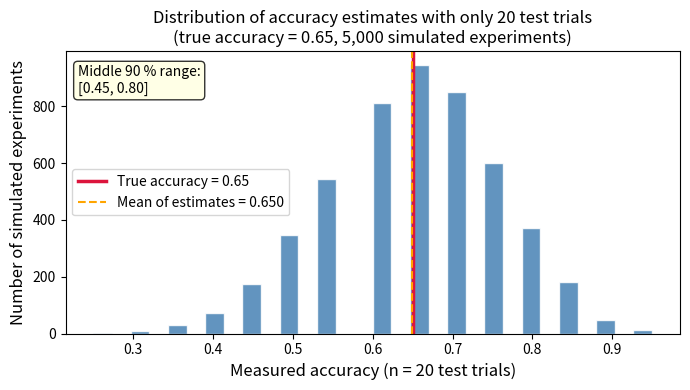
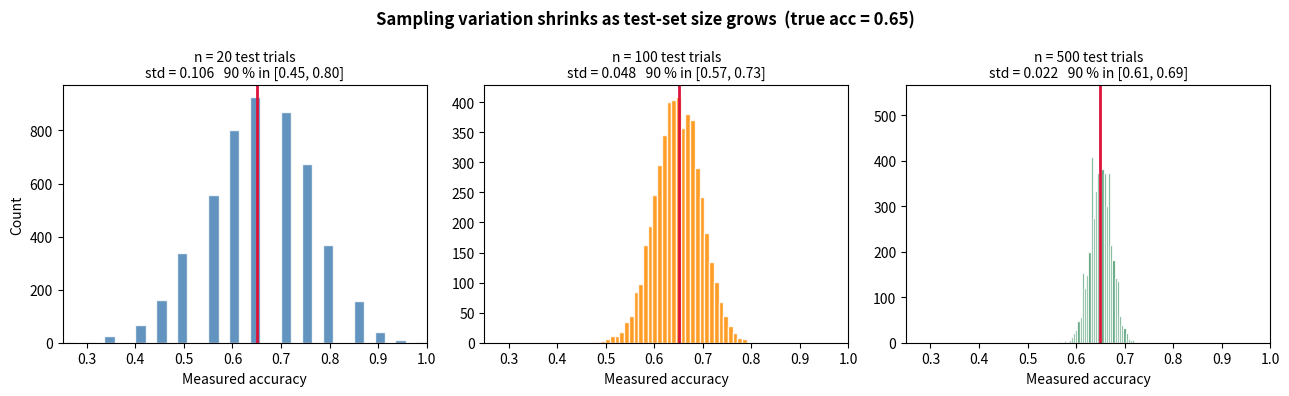
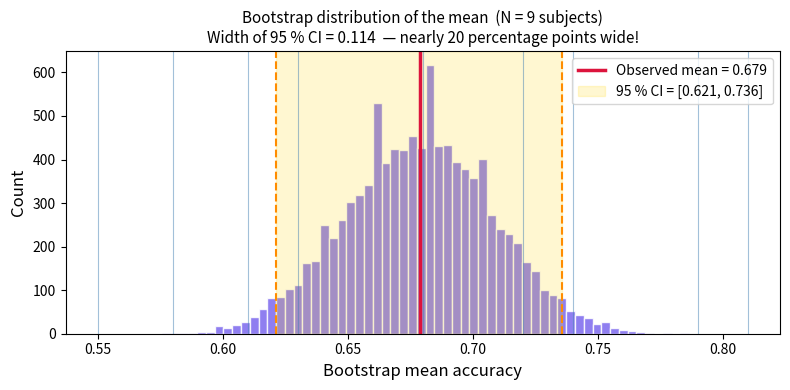
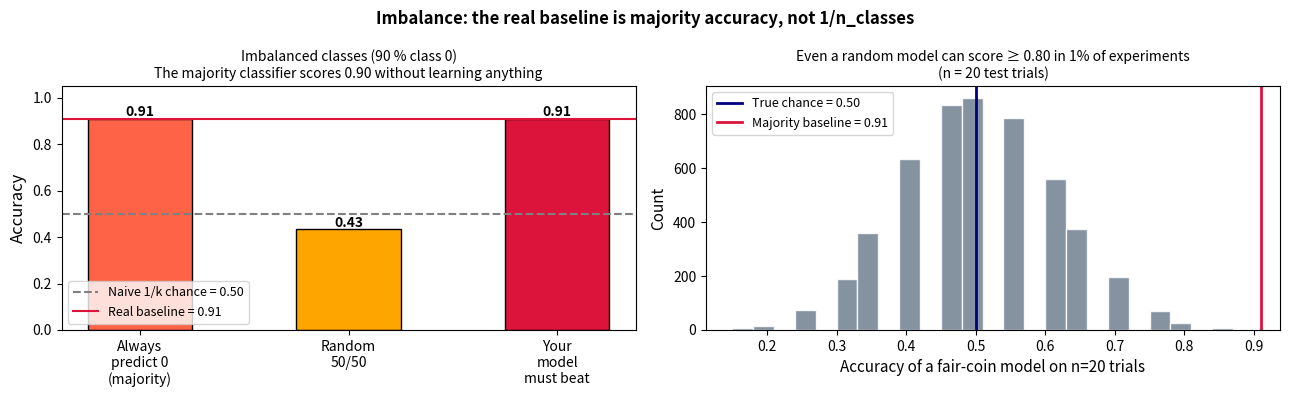
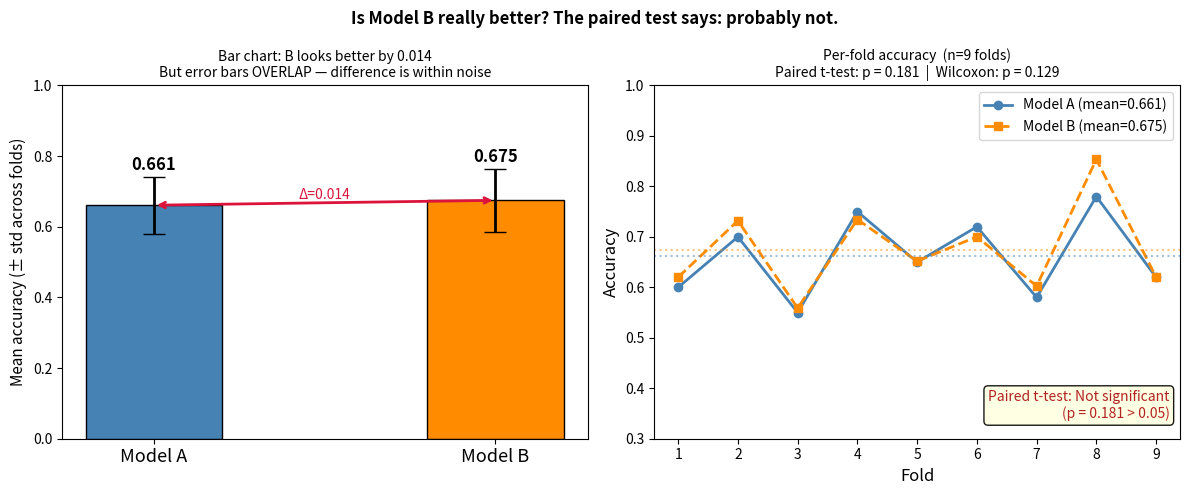

Write the Python code that produced these figures, in order.
# --- Colab bootstrap: installs deps + the neuro101 package ONLY on Colab ---
import sys, os
if "google.colab" in sys.modules:
    !pip install -q "mne==1.8.0" "moabb==1.2.0" "braindecode==0.8.1" "pyriemann==0.7" "scikit-learn==1.5.2"
    if not os.path.exists("neural-signals-101"):
        !git clone -q https://github.com/ChiShengChen/neural-signals-101
    sys.path.insert(0, os.path.abspath("neural-signals-101/src"))
    print("Colab setup complete — continue to the chapter below.")

import sys
from pathlib import Path
try:
    import neuro101  # noqa: F401
except ModuleNotFoundError:
    sys.path.insert(0, str(Path.cwd().parent / "src"))
import numpy as np
import matplotlib.pyplot as plt
rng = np.random.default_rng(0)

# --- simulation setup ---
TRUE_ACC = 0.65        # ground truth, unknown in practice
N_REPEATS = 5_000     # how many "experiments" we imagine running

def simulate_accuracy(n_test, n_repeats, true_acc, rng):
    """Return array of measured accuracies from n_repeats independent experiments."""
    # Each experiment: draw n_test Bernoulli(true_acc) outcomes, compute mean
    outcomes = rng.random(size=(n_repeats, n_test)) < true_acc
    return outcomes.mean(axis=1)

accs_20 = simulate_accuracy(20, N_REPEATS, TRUE_ACC, rng)

fig, ax = plt.subplots(figsize=(7, 4))
ax.hist(accs_20, bins=30, color="steelblue", edgecolor="white", alpha=0.85)
ax.axvline(TRUE_ACC, color="crimson", lw=2.5, label=f"True accuracy = {TRUE_ACC}")
ax.axvline(accs_20.mean(), color="orange", lw=1.5, linestyle="--",
           label=f"Mean of estimates = {accs_20.mean():.3f}")
ax.set_xlabel("Measured accuracy (n = 20 test trials)", fontsize=12)
ax.set_ylabel("Number of simulated experiments", fontsize=12)
ax.set_title("Distribution of accuracy estimates with only 20 test trials\n"
             f"(true accuracy = {TRUE_ACC}, {N_REPEATS:,} simulated experiments)")
ax.legend()
pct5, pct95 = np.percentile(accs_20, [5, 95])
ax.text(0.02, 0.95,
        f"Middle 90 % range:\n[{pct5:.2f}, {pct95:.2f}]",
        transform=ax.transAxes, va="top", fontsize=10,
        bbox=dict(boxstyle="round,pad=0.3", facecolor="lightyellow", alpha=0.8))
plt.tight_layout()
plt.show()

print(f"True accuracy:              {TRUE_ACC:.3f}")
print(f"Mean measured accuracy:     {accs_20.mean():.3f}")
print(f"Std of measured accuracies: {accs_20.std():.3f}")
print(f"90 % of experiments fell in [{pct5:.2f}, {pct95:.2f}]")
print(f"=> A single n=20 estimate can be off by ±{(pct95-pct5)/2:.2f} (90 % range)")

ns = [20, 100, 500]
colors = ["steelblue", "darkorange", "seagreen"]

fig, axes = plt.subplots(1, 3, figsize=(13, 4), sharey=False)

for ax, n, c in zip(axes, ns, colors):
    accs = simulate_accuracy(n, N_REPEATS, TRUE_ACC, rng)
    p5, p95 = np.percentile(accs, [5, 95])
    ax.hist(accs, bins=35, color=c, edgecolor="white", alpha=0.85)
    ax.axvline(TRUE_ACC, color="crimson", lw=2)
    ax.set_title(f"n = {n} test trials\nstd = {accs.std():.3f}   90 % in [{p5:.2f}, {p95:.2f}]",
                 fontsize=10)
    ax.set_xlabel("Measured accuracy")
    if ax is axes[0]:
        ax.set_ylabel("Count")
    ax.set_xlim(0.25, 1.0)

fig.suptitle(f"Sampling variation shrinks as test-set size grows  (true acc = {TRUE_ACC})",
             fontsize=12, fontweight="bold")
plt.tight_layout()
plt.show()

print("n_test | std of estimate | 90 % range width")
for n in ns:
    accs = simulate_accuracy(n, N_REPEATS, TRUE_ACC, rng)
    p5, p95 = np.percentile(accs, [5, 95])
    print(f"  {n:>4}  |     {accs.std():.4f}      |    {p95-p5:.3f}")

# Simulate 9 subjects' per-subject LOSO accuracies
# (imagine a real experiment with N=9 participants)
n_subjects = 9
true_subject_mean = 0.68

# Each subject's accuracy has real variability (between-subject differences)
subject_accs = np.array([0.61, 0.74, 0.55, 0.79, 0.63, 0.72, 0.58, 0.81, 0.68])
# (hand-crafted to be realistic; seeded so results are reproducible)

mean_acc = subject_accs.mean()
std_acc = subject_accs.std(ddof=1)   # sample std (divide by N-1)
se_acc = std_acc / np.sqrt(n_subjects)  # standard error of the mean

print(f"Subject accuracies: {subject_accs}")
print(f"Mean  = {mean_acc:.3f}")
print(f"Std   = {std_acc:.3f}  (spread across subjects)")
print(f"SE    = {se_acc:.3f}  (uncertainty about the mean)")

N_BOOT = 10_000
boot_means = np.array([
    rng.choice(subject_accs, size=n_subjects, replace=True).mean()
    for _ in range(N_BOOT)
])

ci_low, ci_high = np.percentile(boot_means, [2.5, 97.5])

fig, ax = plt.subplots(figsize=(8, 4))
ax.hist(boot_means, bins=60, color="mediumslateblue", edgecolor="white", alpha=0.85)
ax.axvline(mean_acc, color="crimson", lw=2.5, label=f"Observed mean = {mean_acc:.3f}")
ax.axvspan(ci_low, ci_high, alpha=0.18, color="gold",
           label=f"95 % CI = [{ci_low:.3f}, {ci_high:.3f}]")
ax.axvline(ci_low, color="darkorange", lw=1.5, linestyle="--")
ax.axvline(ci_high, color="darkorange", lw=1.5, linestyle="--")
# mark individual subjects
for a in subject_accs:
    ax.axvline(a, color="steelblue", lw=0.8, alpha=0.5)
ax.set_xlabel("Bootstrap mean accuracy", fontsize=12)
ax.set_ylabel("Count", fontsize=12)
ax.set_title(f"Bootstrap distribution of the mean  (N = {n_subjects} subjects)\n"
             f"Width of 95 % CI = {ci_high - ci_low:.3f}  — nearly 20 percentage points wide!",
             fontsize=11)
ax.legend(fontsize=10)
plt.tight_layout()
plt.show()

print(f"\n95 % Bootstrap CI:  [{ci_low:.3f}, {ci_high:.3f}]")
print(f"CI width:            {ci_high - ci_low:.3f}")
print(f"\nInterpretation: with N={n_subjects} subjects, the true mean could plausibly")
print(f"be anywhere from {ci_low:.0%} to {ci_high:.0%}.")
print("That is a huge range! Always report N alongside mean ± std.")

# Simulate an imbalanced binary classification problem
rng2 = np.random.default_rng(42)

N_TRIALS = 200
P_CLASS1 = 0.10   # seizure rate (rare)
P_CLASS0 = 1 - P_CLASS1

# True labels (90 % zeros, 10 % ones)
y_true = (rng2.random(N_TRIALS) < P_CLASS1).astype(int)
print(f"Class counts: 0 → {(y_true==0).sum()}, 1 → {(y_true==1).sum()}")
print(f"Class proportions: {np.bincount(y_true) / N_TRIALS}")

# Majority-class dummy model: always predict 0
y_majority = np.zeros(N_TRIALS, dtype=int)
majority_acc = (y_majority == y_true).mean()

# Random model: predict 0 or 1 with equal probability
y_random = rng2.integers(0, 2, size=N_TRIALS)
random_acc = (y_random == y_true).mean()

# Perfect model (oracle) — upper bound
perfect_acc = 1.0

print(f"\nAlways-predict-majority accuracy: {majority_acc:.3f}")
print(f"Random (50/50) accuracy:          {random_acc:.3f}")
print(f"Perfect model accuracy:           {perfect_acc:.3f}")
print(f"\n=> The real baseline is {majority_acc:.2f}, not 0.50!")

# Also show: even at TRUE chance (flipping a fair coin), you can get lucky
# with a small test set
N_BOOT_CHANCE = 5_000
n_test_small = 20

# Fair-coin predictions on N_TRIALS labels
chance_accs_small = np.array([
    ((rng2.integers(0, 2, n_test_small) == y_true[:n_test_small]).mean())
    for _ in range(N_BOOT_CHANCE)
])

fig, axes = plt.subplots(1, 2, figsize=(13, 4))

# Left: bar chart of model baselines
ax = axes[0]
models_bar = ["Always\npredict 0\n(majority)", "Random\n50/50", "Your\nmodel\nmust beat"]
scores_bar = [majority_acc, random_acc, majority_acc]
bar_colors = ["tomato", "orange", "crimson"]
bars = ax.bar(models_bar, scores_bar, color=bar_colors, width=0.5, edgecolor="black")
ax.axhline(0.5, color="gray", linestyle="--", lw=1.5, label="Naive 1/k chance = 0.50")
ax.axhline(majority_acc, color="crimson", linestyle="-", lw=1.5,
           label=f"Real baseline = {majority_acc:.2f}")
ax.set_ylim(0, 1.05)
ax.set_ylabel("Accuracy", fontsize=12)
ax.set_title("Imbalanced classes (90 % class 0)\n"
             "The majority classifier scores 0.90 without learning anything", fontsize=10)
ax.legend(fontsize=9)
for bar, score in zip(bars, scores_bar):
    ax.text(bar.get_x() + bar.get_width()/2, score + 0.01, f"{score:.2f}",
            ha="center", fontsize=10, fontweight="bold")

# Right: "lucky chance" distribution with small n
ax2 = axes[1]
ax2.hist(chance_accs_small, bins=25, color="slategray", edgecolor="white", alpha=0.85)
ax2.axvline(0.5, color="navy", lw=2, label="True chance = 0.50")
ax2.axvline(majority_acc, color="crimson", lw=2,
            label=f"Majority baseline = {majority_acc:.2f}")
lucky = (chance_accs_small >= 0.80).mean()
ax2.set_xlabel(f"Accuracy of a fair-coin model on n={n_test_small} trials", fontsize=11)
ax2.set_ylabel("Count", fontsize=11)
ax2.set_title(f"Even a random model can score ≥ 0.80 in {lucky:.0%} of experiments\n"
              f"(n = {n_test_small} test trials)", fontsize=10)
ax2.legend(fontsize=9)

plt.suptitle("Imbalance: the real baseline is majority accuracy, not 1/n_classes",
             fontsize=12, fontweight="bold")
plt.tight_layout()
plt.show()

print(f"\nWith only n={n_test_small} test trials, a purely random model")
print(f"scores ≥ 0.80 accuracy in {lucky:.1%} of experiments.")
print("=> Small test sets + imbalanced classes = very unreliable evaluation.")

from scipy import stats as _st


def acc_above_chance(k_correct, n_trials, p_chance=0.5, conf=0.95):
    """Binomial test + Wilson lower bound for a classification accuracy."""
    acc = k_correct / n_trials
    p_value = _st.binomtest(k_correct, n_trials, p_chance, alternative="greater").pvalue
    lo, hi = _st.binom.interval(conf, n_trials, acc)  # rough CI on the count
    return acc, p_value, lo / n_trials, hi / n_trials


for n_trials in (20, 100, 400):
    k = round(0.65 * n_trials)  # a model that truly scores 65%
    acc, p, lo, hi = acc_above_chance(k, n_trials, p_chance=0.5)
    verdict = "ABOVE chance" if lo > 0.5 else "NOT distinguishable from chance"
    print(f"n={n_trials:4d}: acc={acc:.2f}  95% CI≈[{lo:.2f},{hi:.2f}]  "
          f"binom p={p:.1e}  -> {verdict}")

rng3 = np.random.default_rng(7)

n_folds = 9
# Per-fold accuracies (paired: same folds for both models)
# True means are very close; std is large (typical for small N)
fold_accs_A = np.array([0.60, 0.70, 0.55, 0.75, 0.65, 0.72, 0.58, 0.78, 0.62])
fold_accs_B = fold_accs_A + rng3.normal(loc=0.02, scale=0.04, size=n_folds)
fold_accs_B = np.clip(fold_accs_B, 0.0, 1.0)

mean_A, std_A = fold_accs_A.mean(), fold_accs_A.std(ddof=1)
mean_B, std_B = fold_accs_B.mean(), fold_accs_B.std(ddof=1)

print(f"Model A: mean={mean_A:.3f}  std={std_A:.3f}")
print(f"Model B: mean={mean_B:.3f}  std={std_B:.3f}")
print(f"Difference B - A = {mean_B - mean_A:.3f}")

from scipy import stats

# Paired t-test (same folds => paired, not independent)
t_stat, p_ttest = stats.ttest_rel(fold_accs_A, fold_accs_B)
# Wilcoxon signed-rank (non-parametric alternative)
w_stat, p_wilcox = stats.wilcoxon(fold_accs_A, fold_accs_B)

fig, axes = plt.subplots(1, 2, figsize=(12, 5))

# Left: bar chart with error bars (what most papers show)
ax = axes[0]
x = np.array([0, 1])
means = [mean_A, mean_B]
stds  = [std_A, std_B]
bar_h = ax.bar(x, means, yerr=stds, width=0.4, capsize=8,
               color=["steelblue", "darkorange"], edgecolor="black",
               error_kw=dict(elinewidth=2, ecolor="black"))
ax.set_xticks(x)
ax.set_xticklabels(["Model A", "Model B"], fontsize=13)
ax.set_ylabel("Mean accuracy (± std across folds)", fontsize=11)
ax.set_ylim(0, 1.0)
ax.set_title(f"Bar chart: B looks better by {mean_B - mean_A:.3f}\n"
             f"But error bars OVERLAP — difference is within noise", fontsize=10)
for xi, (m, s) in enumerate(zip(means, stds)):
    ax.text(xi, m + s + 0.02, f"{m:.3f}", ha="center", fontsize=12, fontweight="bold")

# annotate the gap
ax.annotate("", xy=(1, mean_B), xytext=(0, mean_A),
            arrowprops=dict(arrowstyle="<->", color="crimson", lw=2))
ax.text(0.5, (mean_A + mean_B)/2 + 0.01, f"Δ={mean_B-mean_A:.3f}",
        ha="center", fontsize=10, color="crimson")

# Right: per-fold scatter (what you should also show)
ax2 = axes[1]
folds_x = np.arange(1, n_folds + 1)
ax2.plot(folds_x, fold_accs_A, "o-", color="steelblue", label=f"Model A (mean={mean_A:.3f})", lw=2)
ax2.plot(folds_x, fold_accs_B, "s--", color="darkorange", label=f"Model B (mean={mean_B:.3f})", lw=2)
ax2.set_xlabel("Fold", fontsize=12)
ax2.set_ylabel("Accuracy", fontsize=12)
ax2.set_title(f"Per-fold accuracy  (n={n_folds} folds)\n"
              f"Paired t-test: p = {p_ttest:.3f}  |  Wilcoxon: p = {p_wilcox:.3f}", fontsize=10)
ax2.legend(fontsize=10)
ax2.set_ylim(0.3, 1.0)
ax2.axhline(mean_A, color="steelblue", linestyle=":", alpha=0.5)
ax2.axhline(mean_B, color="darkorange", linestyle=":", alpha=0.5)
ax2.set_xticks(folds_x)

sig_label = "Not significant" if p_ttest > 0.05 else "Significant"
color_sig  = "firebrick" if p_ttest > 0.05 else "seagreen"
ax2.text(0.98, 0.05, f"Paired t-test: {sig_label}\n(p = {p_ttest:.3f} > 0.05)",
         transform=ax2.transAxes, ha="right", va="bottom", fontsize=10,
         color=color_sig,
         bbox=dict(boxstyle="round,pad=0.3", facecolor="lightyellow", alpha=0.9))

plt.suptitle("Is Model B really better? The paired test says: probably not.",
             fontsize=12, fontweight="bold")
plt.tight_layout()
plt.show()

print(f"\nPaired t-test:    t = {t_stat:.3f},  p = {p_ttest:.4f}")
print(f"Wilcoxon test:    W = {w_stat:.1f},   p = {p_wilcox:.4f}")
print()
if p_ttest > 0.05:
    print("=> p > 0.05: the difference is NOT statistically significant.")
    print("   We cannot claim Model B is better than Model A.")
else:
    print("=> p < 0.05: the difference IS statistically significant.")
print()
print(f"The gap of {mean_B - mean_A:.3f} is smaller than 1 std ({std_A:.3f}).")
print("Reporting just the means without a test would be misleading.")

def corrected_resampled_ttest(diffs, n_train, n_test):
    """Nadeau-Bengio variance-corrected paired t-test for overlapping CV folds.

    `diffs` are the per-fold score differences (model B - model A); `n_train`/`n_test`
    are the number of samples in each fold's train/test split.
    """
    diffs = np.asarray(diffs, float)
    n = len(diffs)
    mean, var = diffs.mean(), diffs.var(ddof=1)
    corrected_var = var * (1.0 / n + n_test / n_train)   # the correction term
    if corrected_var <= 0:
        return 0.0, 1.0
    t = mean / np.sqrt(corrected_var)
    p = 2 * stats.t.sf(abs(t), df=n - 1)
    return t, p


diffs = fold_accs_B - fold_accs_A
n_total = 100  # pretend each fold tests on ~1/9 of 100 samples
n_test = n_total // n_folds
n_train = n_total - n_test
t_corr, p_corr = corrected_resampled_ttest(diffs, n_train, n_test)
print(f"naive paired t-test     : p = {p_ttest:.3f}")
print(f"corrected (Nadeau-Bengio): p = {p_corr:.3f}   <- larger = more honest")
print("The correction widens the p-value: overlapping CV folds are NOT independent,")
print("so the naive test overstates significance. Use the corrected one by default.")
